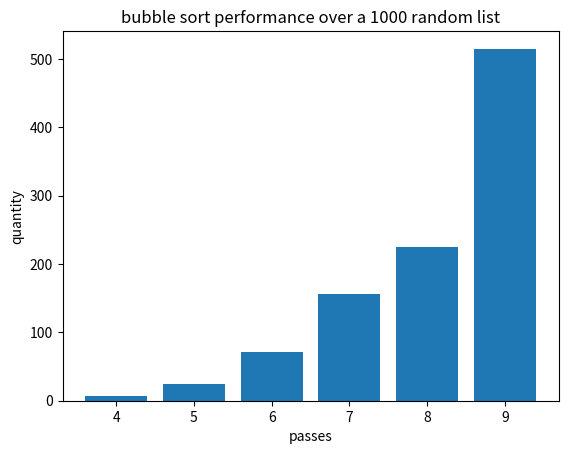

Reproduce this figure in Python.
def bubbleSort(alist):
    n = 0
    swaped = True
    for passnum in range(len(alist)-1,0,-1):
        n += 1
        if not swaped:
            break
        swaped = False
        for i in range(passnum):
            
            if alist[i]>alist[i+1]:
                temp = alist[i]
                alist[i] = alist[i+1]
                alist[i+1] = temp
                swaped = True
    return n

def log_n(lists):
    return [bubbleSort(l) for l in lists]

import random
def generate_list(listNum, listRange):
    result = []
    for i in range(listNum):
        alist = [ i for i in range(listRange)]
        random.shuffle(alist)
        result.append(alist)
    return result

lists = generate_list(1000,10)
ns = log_n(lists)
#print(ns)
x = list(set(ns))
y = [ ns.count(i) for i in x]
xy = 0
for i in range (len(x)):
    xy += x[i] * y[i]
print(xy/1000)

import matplotlib.pyplot as plt

plt.bar(x,y,label='bar')
plt.xlabel('passes')
plt.ylabel('quantity')
plt.title('bubble sort performance over a 1000 random list')
plt.show()